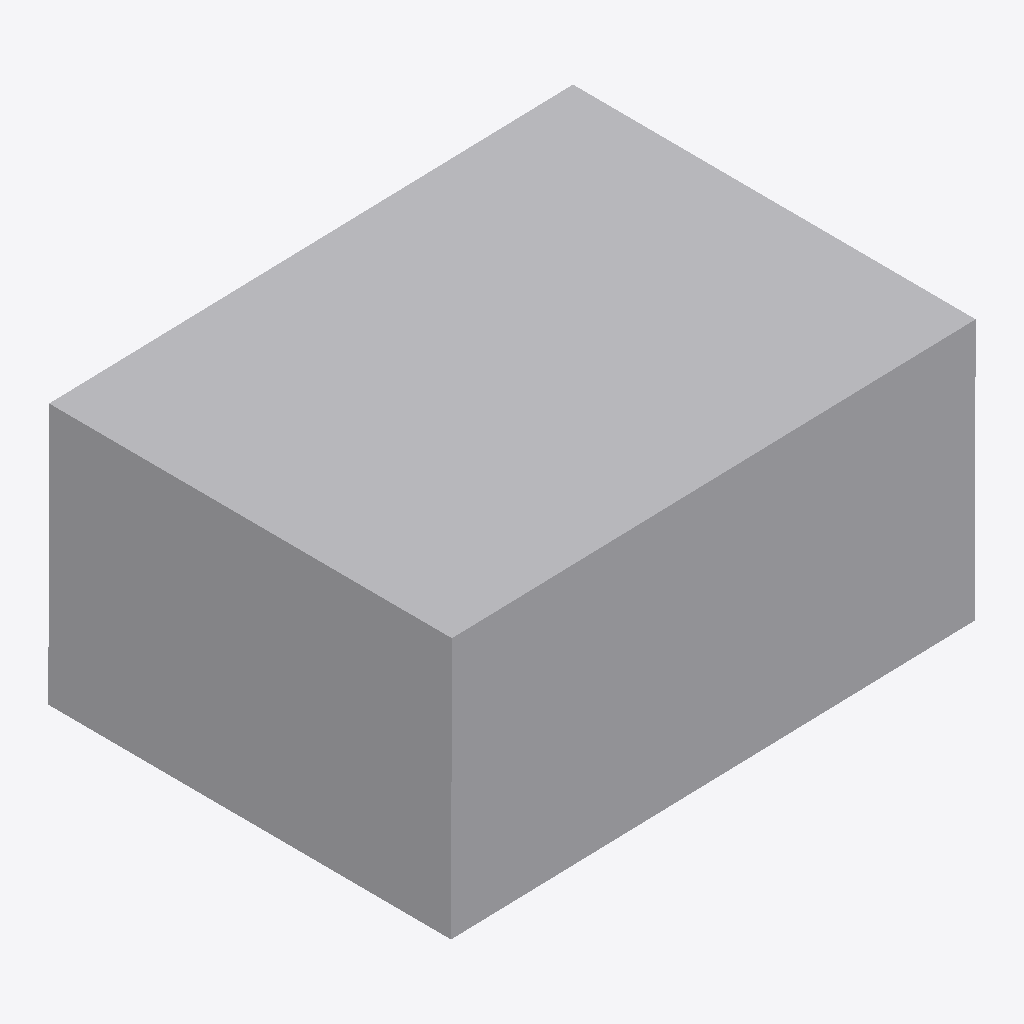
Isometric view of an IFC building model (IFC-SPF (STEP), schema IFC4, length unit millimetre), seen from the south-west, elements coloured by IFC class: 1 other element (light grey).
Extent 0.203 m × 0.154 m × 0.106 m (x, y, z). Elements (1): 1 IfcBuildingElementProxy.

HEADER;
FILE_DESCRIPTION(('ViewDefinition [CoordinationView]'),'2;1');
FILE_NAME('','2026-05-25T18:59:38',(''),(''),'IfcOpenShell 0.8.4-e8eb5e4','IfcOpenShell 0.8.4-e8eb5e4','');
FILE_SCHEMA(('IFC4'));
ENDSEC;
DATA;
#10=IFCPROJECT('31tsEIg$H9TBN910XgtJQu',$,'IFC_FLAT_EXPORT',$,$,$,$,(#5),#9);
#26=IFCBUILDINGELEMENTPROXY('1Anoa7Bt5AkOo6AwC_1J6o',$,'blackbox_033',$,$,#20,#25,$,$);
ENDSEC;
